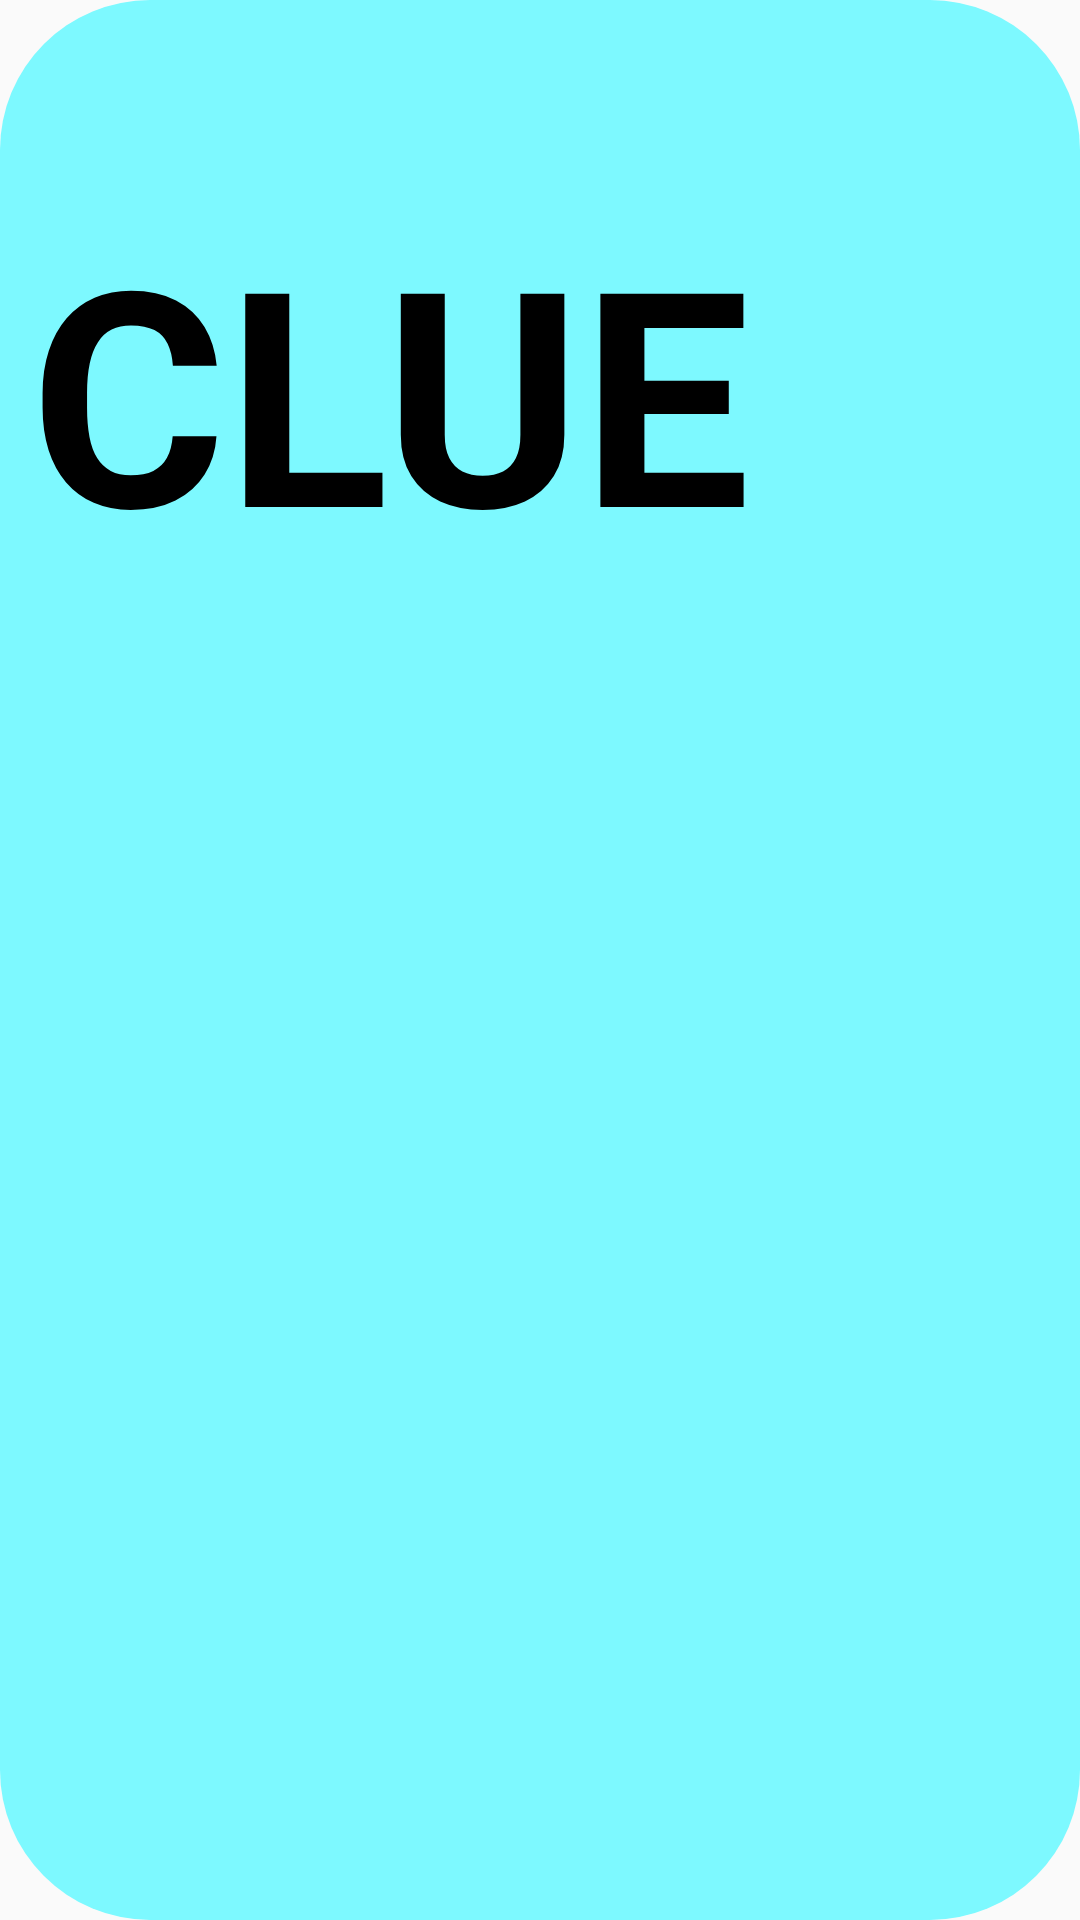

This screen was rendered from an Android layout file. Write that file and the resources it references.
<!-- AndroidManifest.xml: application theme Theme.WordGame1 -->
<!-- res/layout/dialogbox.xml -->
<?xml version="1.0" encoding="utf-8"?>
<androidx.constraintlayout.widget.ConstraintLayout xmlns:android="http://schemas.android.com/apk/res/android"
    xmlns:tools="http://schemas.android.com/tools"
    android:layout_width="match_parent"
    android:layout_height="match_parent"
    android:background="@drawable/cluebox"
    android:padding="5dp"
    >

    <TextView
        android:layout_width="250dp"
        android:layout_height="250dp"
        android:fontFamily="sans-serif"
        android:gravity="center"
        android:text="CLUE"
        android:textColor="@color/black"
        android:textSize="100sp"
        android:textStyle="bold"
        tools:layout_constraintBottom_toBottomOf="parent"
        tools:layout_constraintEnd_toEndOf="parent"
        tools:layout_constraintVertical_bias="0.216"
        tools:layout_constraintStart_toStartOf="parent"
        tools:layout_constraintTop_toTopOf="parent"
        tools:layout_editor_absoluteX="361dp"
        tools:layout_editor_absoluteY="-33dp" />



    <TextView
        android:id="@+id/textView4"
        android:layout_width="346dp"
        android:layout_height="177dp"
        android:text=""
        tools:layout_constraintBottom_toBottomOf="parent"
        tools:layout_constraintEnd_toEndOf="parent"
        tools:layout_constraintStart_toStartOf="parent"
        tools:layout_constraintTop_toTopOf="parent"
        tools:layout_constraintVertical_bias="0.576"
        tools:layout_editor_absoluteX="339dp"
        tools:layout_editor_absoluteY="459dp" />


</androidx.constraintlayout.widget.ConstraintLayout>
<!-- resources referenced by this layout -->
<resources>
  <color name="black">#FF000000</color>
  <!-- drawable cluebox (drawable) -->
  <?xml version="1.0" encoding="utf-8"?>
  <shape xmlns:android="http://schemas.android.com/apk/res/android">
      <solid android:color="@color/teal"/>
      <corners android:radius="50dp"/>
  </shape>
  <style name="Theme.WordGame1" parent="Base.Theme.WordGame1" />
  <color name="teal">#7df9ff</color>
  <style name="Base.Theme.WordGame1" parent="Theme.AppCompat.Light.NoActionBar">
          
          
      </style>
</resources>
